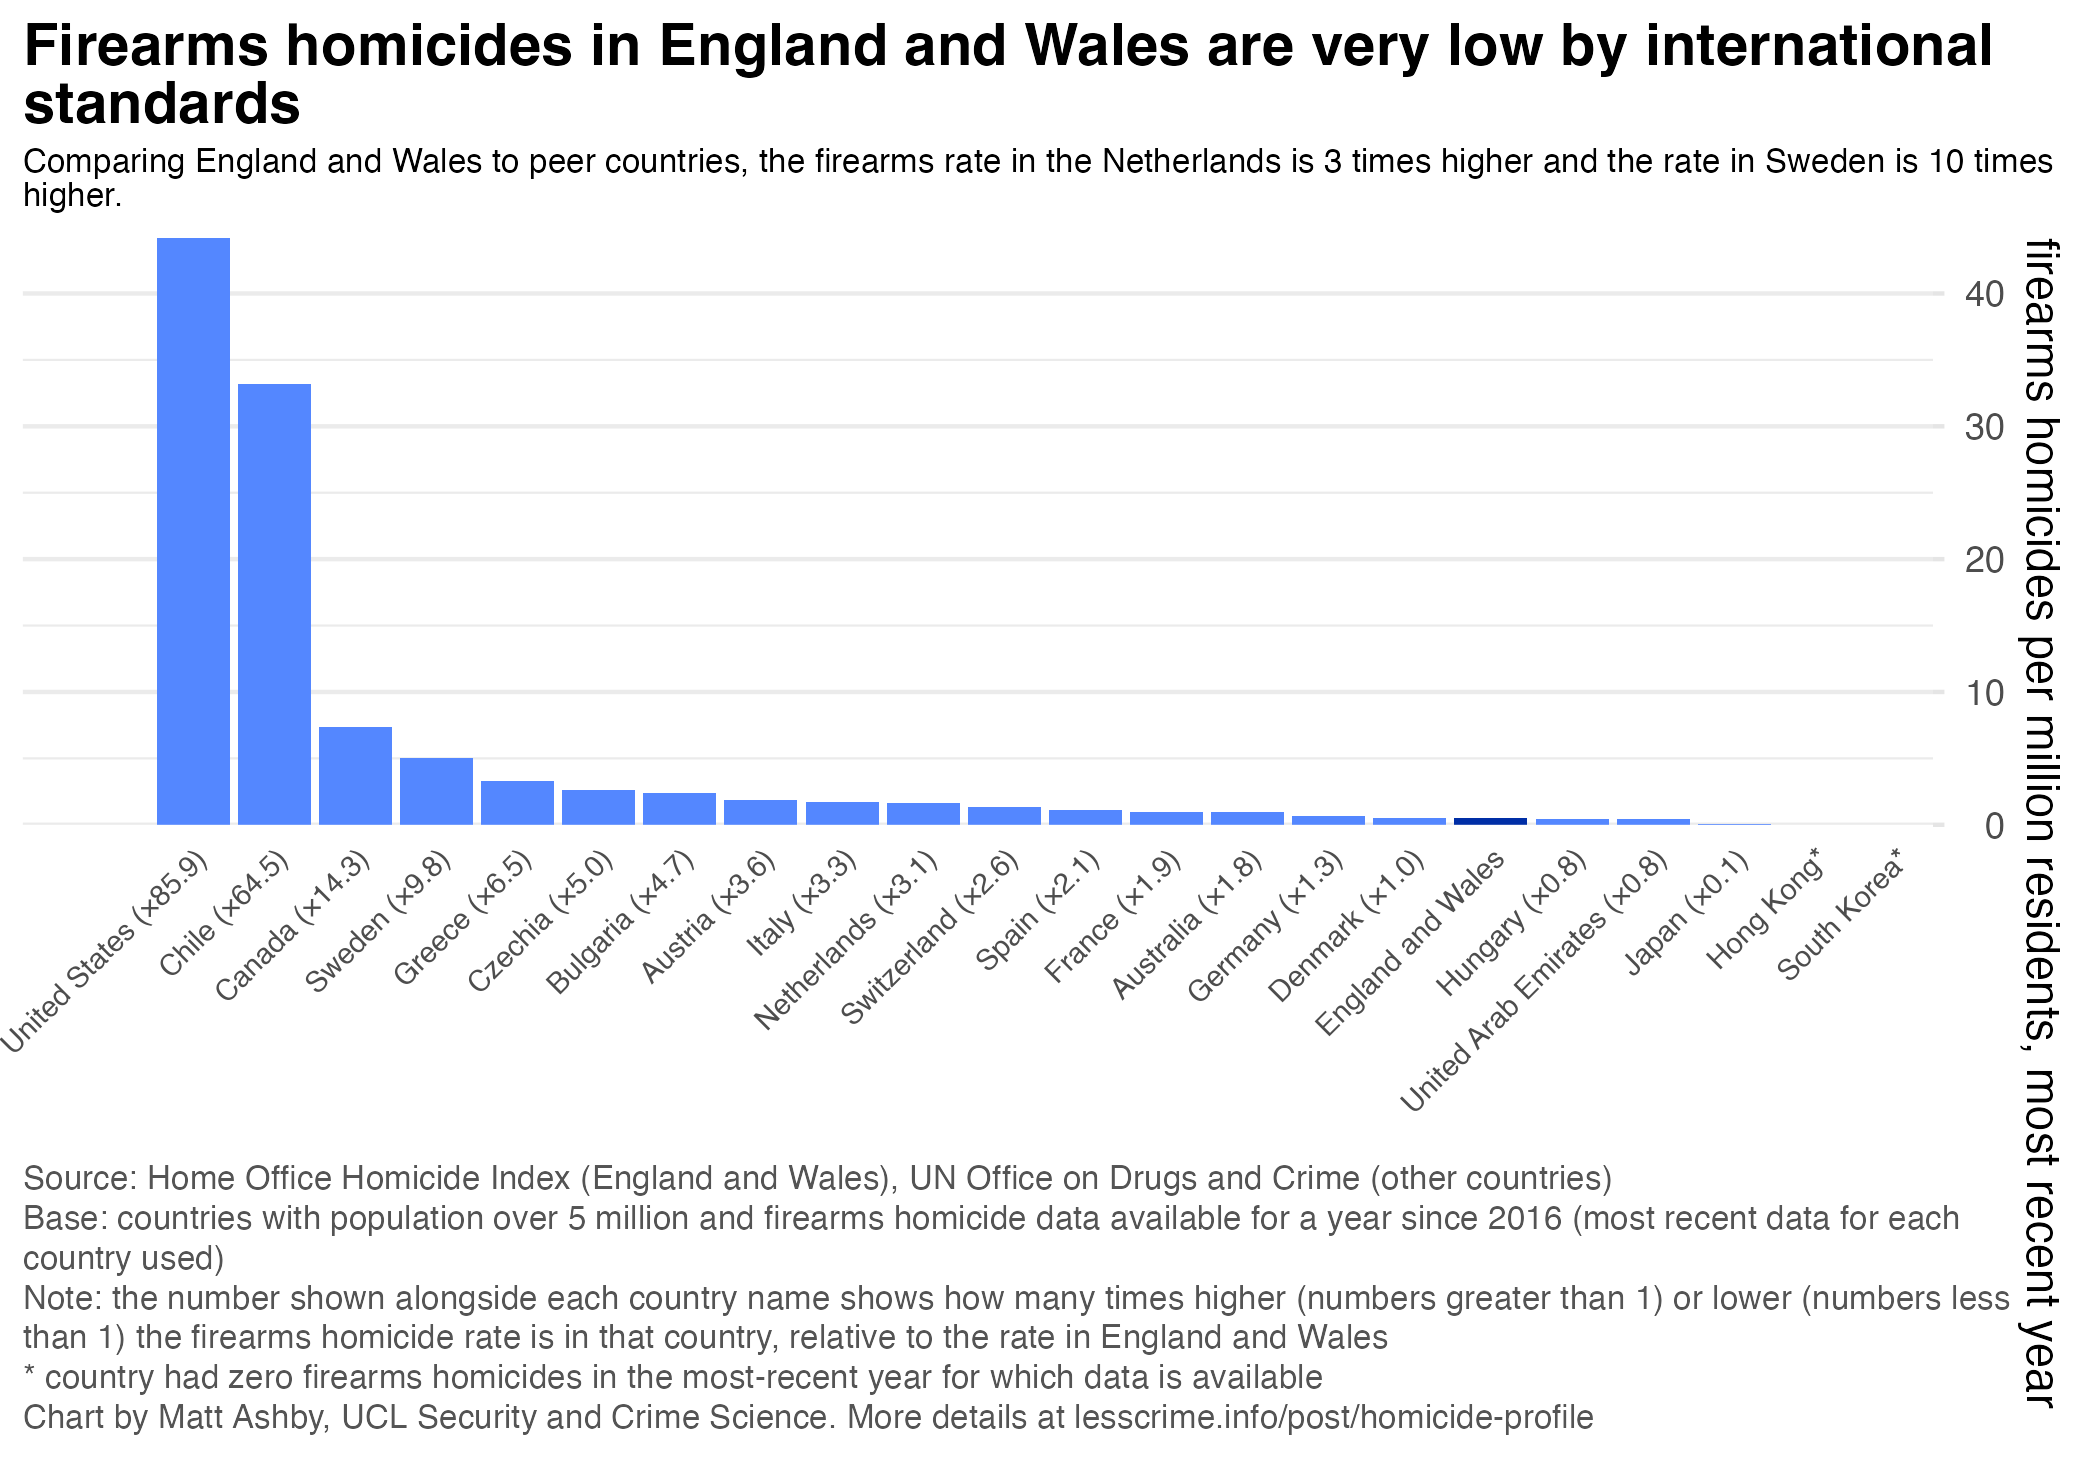

The data file committed next to this chart (first rows):
entity, code, year, value_category_a_firearm_sex_total_age_t…, owid_region
Afghanistan, AFG, 2023, NA, Asia
Aland Islands, ALA, 2023, NA, Europe
Albania, ALB, 2006, 1.737, NA
Albania, ALB, 2007, 2.183, NA
Albania, ALB, 2008, 1.871, NA
Albania, ALB, 2009, 1.925, NA
Albania, ALB, 2010, 3.005, NA
Albania, ALB, 2011, 2.954, NA
Albania, ALB, 2012, 3.436, NA
Albania, ALB, 2013, 3.095, NA
Albania, ALB, 2014, 2.411, NA
Albania, ALB, 2015, 1.587, NA
Albania, ALB, 2016, 1.484, NA
Albania, ALB, 2017, 1.518, NA
Albania, ALB, 2018, 1.589, NA
Albania, ALB, 2019, 1.629, NA
Albania, ALB, 2020, 1.428, NA
Albania, ALB, 2021, 1.755, NA
Albania, ALB, 2022, 1.132, NA
Albania, ALB, 2023, 0.8892, Europe
Algeria, DZA, 2012, 0.1063, NA
Algeria, DZA, 2013, 0.1197, NA
Algeria, DZA, 2014, 0.1046, NA
Algeria, DZA, 2015, 0.2149, NA
Algeria, DZA, 2016, 0.1346, NA
Algeria, DZA, 2017, 0.1271, NA
Algeria, DZA, 2018, 0.0894, NA
Algeria, DZA, 2019, 0.08315, NA
Algeria, DZA, 2020, 0.1317, NA
Algeria, DZA, 2021, 0.1385, NA
Algeria, DZA, 2022, 0.09455, NA
Algeria, DZA, 2023, 0.1083, Africa
American Samoa, ASM, 2023, NA, Oceania
Andorra, AND, 2007, 0, NA
Andorra, AND, 2008, 1.198, NA
Andorra, AND, 2009, 0, NA
Andorra, AND, 2010, 0, NA
Andorra, AND, 2011, 0, NA
Andorra, AND, 2012, 0, NA
Andorra, AND, 2013, 0, NA
Andorra, AND, 2014, 0, NA
Andorra, AND, 2015, 0, NA
Andorra, AND, 2023, NA, Europe
Angola, AGO, 2023, NA, Africa
Anguilla, AIA, 2023, NA, North America
Antigua and Barbuda, ATG, 2015, 1.118, NA
Antigua and Barbuda, ATG, 2016, 4.446, NA
Antigua and Barbuda, ATG, 2017, 11.05, NA
Antigua and Barbuda, ATG, 2018, 3.299, NA
Antigua and Barbuda, ATG, 2019, 2.189, NA
Antigua and Barbuda, ATG, 2020, 3.266, NA
Antigua and Barbuda, ATG, 2021, 4.331, NA
Antigua and Barbuda, ATG, 2022, 9.694, NA
Antigua and Barbuda, ATG, 2023, 8.573, North America
Argentina, ARG, 2015, 3.636, NA
Argentina, ARG, 2017, 2.811, NA
Argentina, ARG, 2018, 2.719, NA
Argentina, ARG, 2019, 2.508, NA
Argentina, ARG, 2020, 2.675, NA
Argentina, ARG, 2021, 2.417, NA
... 1,264 more rows
